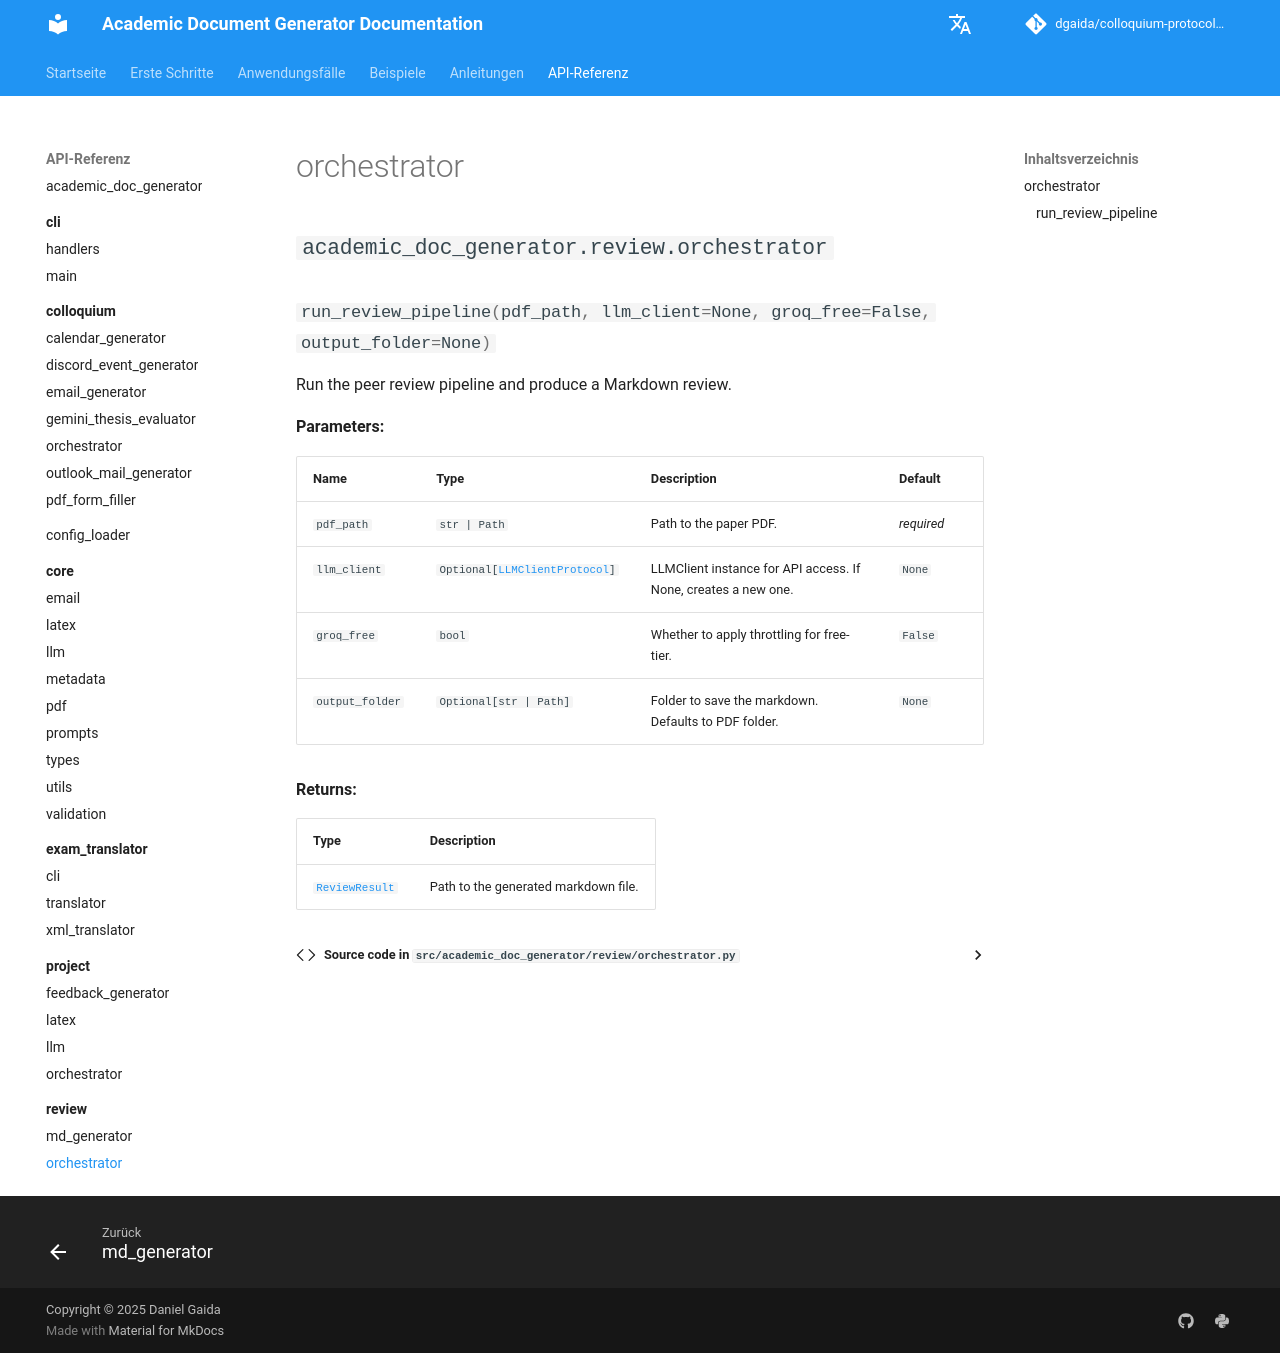

repository: dgaida/colloquium-protocol-creator · page: api_reference/review/orchestrator/index.html · generator: mkdocs

# orchestrator

::: academic_doc_generator.review.orchestrator
